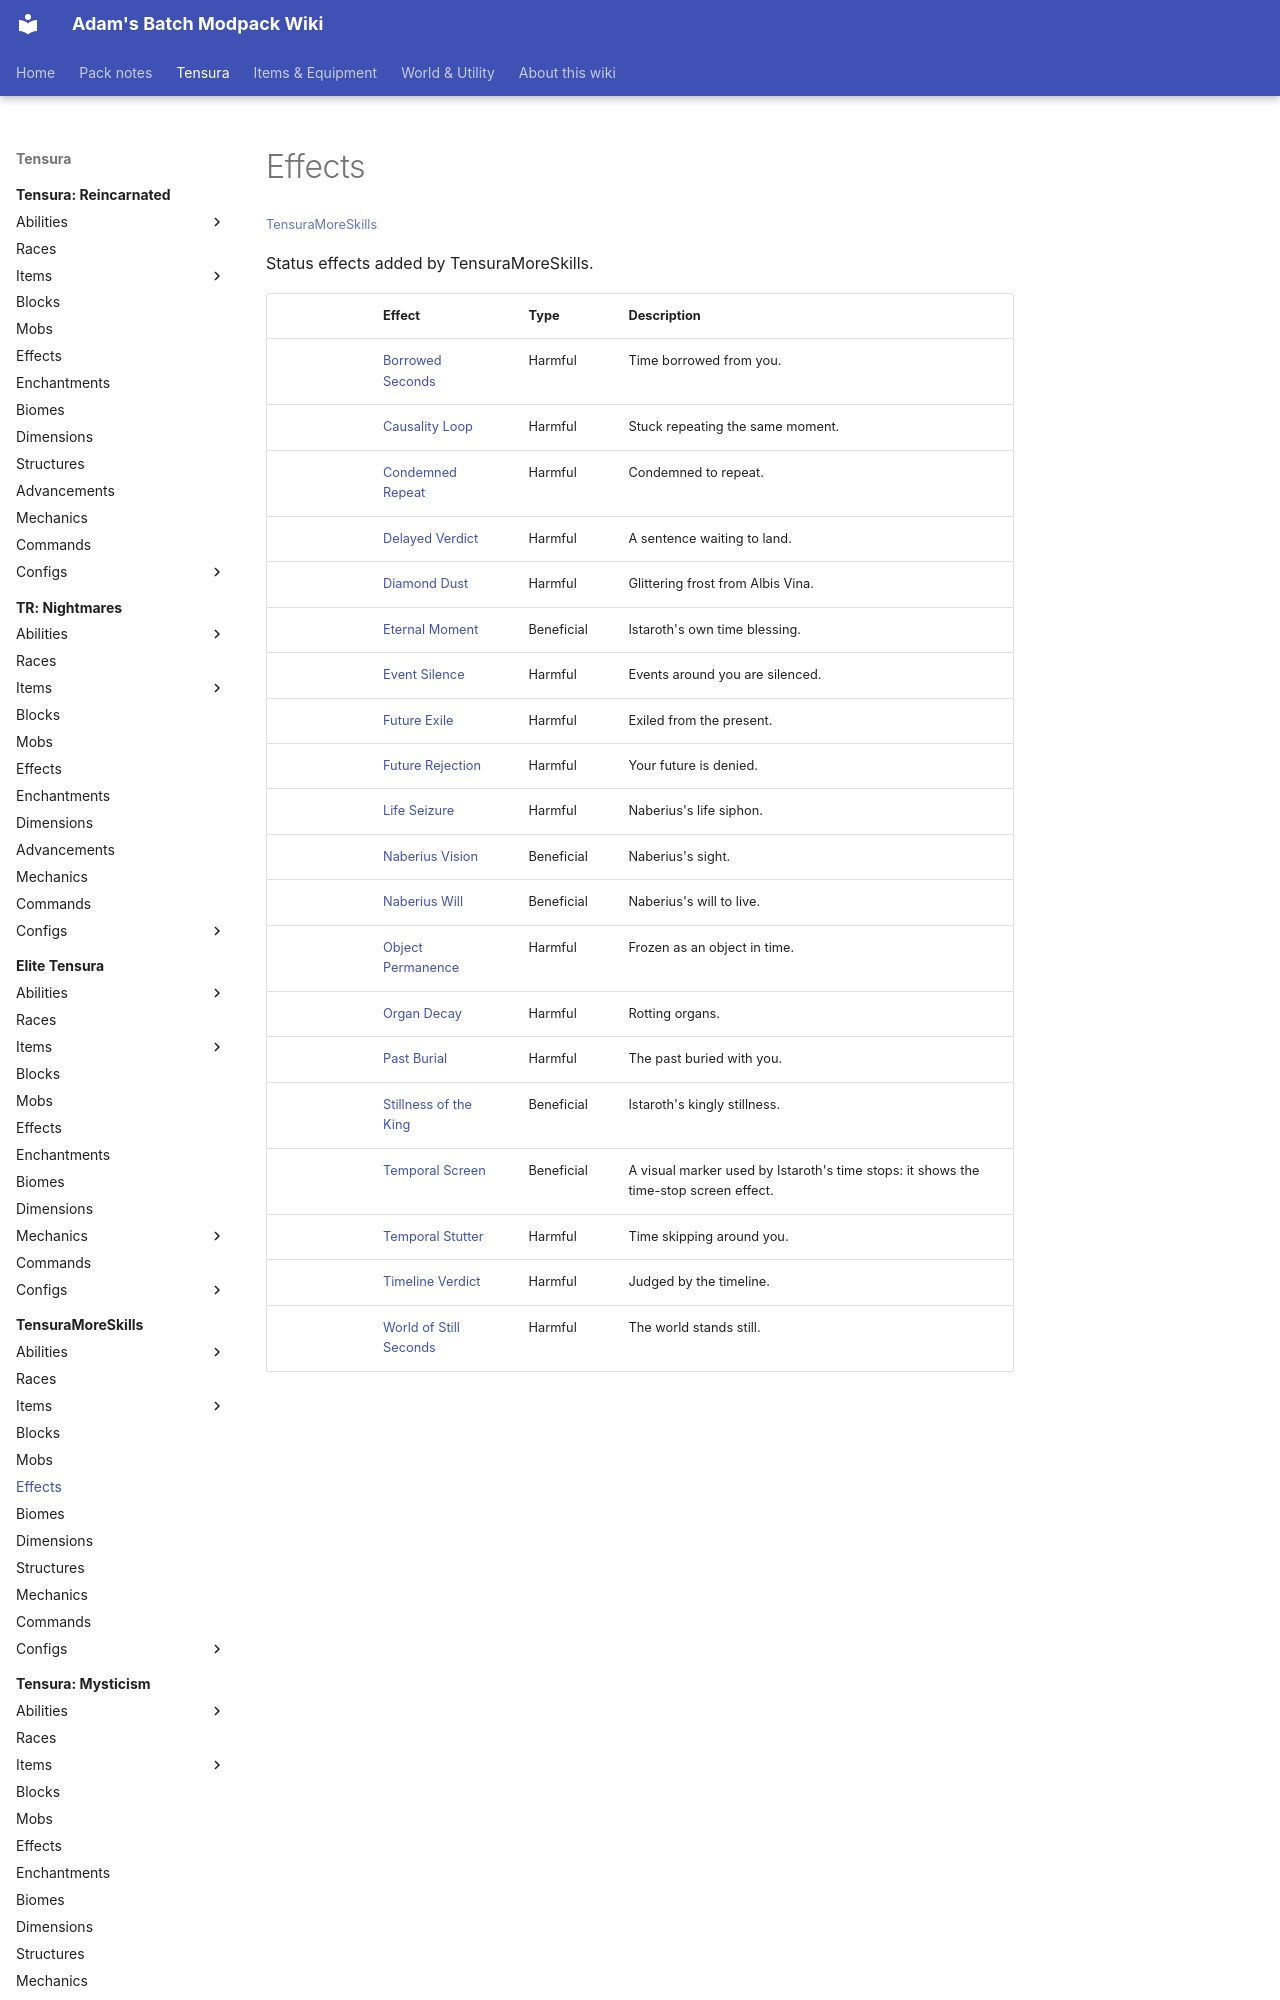

repository: Proteus-Nell/Adams-Batch-MC-Modpack-Wiki · page: tensura-more-skills/effects/index.html · generator: mkdocs

# Effects

<small>[TensuraMoreSkills](../index.md)</small>

Status effects added by TensuraMoreSkills.

| | Effect | Type | Description |
|---|---|---|---|
|  | [Borrowed Seconds](borrowed-seconds.md) | Harmful | Time borrowed from you. |
|  | [Causality Loop](causality-loop.md) | Harmful | Stuck repeating the same moment. |
|  | [Condemned Repeat](condemned-repeat.md) | Harmful | Condemned to repeat. |
|  | [Delayed Verdict](delayed-verdict.md) | Harmful | A sentence waiting to land. |
|  | [Diamond Dust](albis-diamond-dust.md) | Harmful | Glittering frost from Albis Vina. |
|  | [Eternal Moment](eternal-moment.md) | Beneficial | Istaroth's own time blessing. |
|  | [Event Silence](event-silence.md) | Harmful | Events around you are silenced. |
|  | [Future Exile](future-exile.md) | Harmful | Exiled from the present. |
|  | [Future Rejection](future-rejection.md) | Harmful | Your future is denied. |
|  | [Life Seizure](life-seizure.md) | Harmful | Naberius's life siphon. |
|  | [Naberius Vision](naberius-vision.md) | Beneficial | Naberius's sight. |
|  | [Naberius Will](naberius-will.md) | Beneficial | Naberius's will to live. |
|  | [Object Permanence](object-permanence.md) | Harmful | Frozen as an object in time. |
|  | [Organ Decay](organ-decay.md) | Harmful | Rotting organs. |
|  | [Past Burial](past-burial.md) | Harmful | The past buried with you. |
|  | [Stillness
